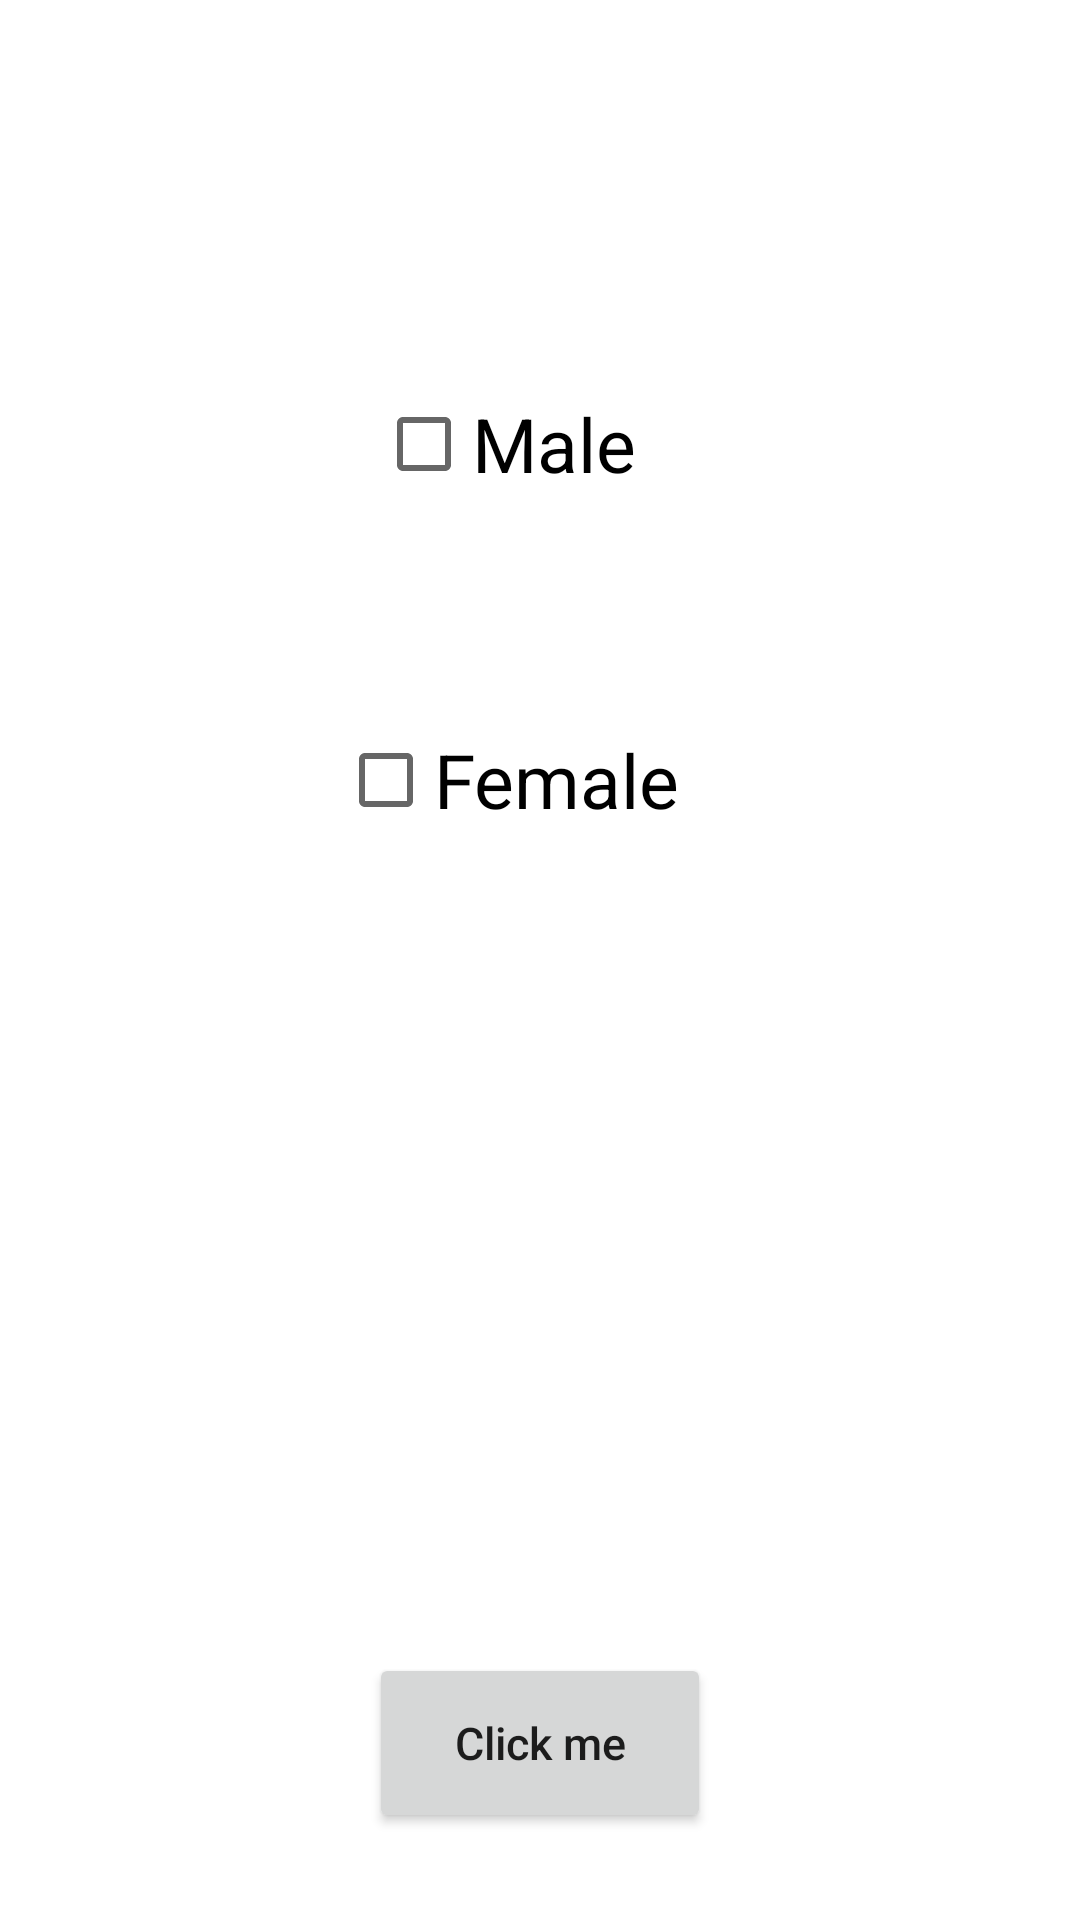

Android layout source for this screen:
<!-- AndroidManifest.xml: application theme Theme.ShreyaAndroidBootCamp -->
<!-- res/layout/activity_toast.xml -->
<?xml version="1.0" encoding="utf-8"?>
<androidx.constraintlayout.widget.ConstraintLayout xmlns:android="http://schemas.android.com/apk/res/android"
    xmlns:app="http://schemas.android.com/apk/res-auto"
    xmlns:tools="http://schemas.android.com/tools"
    android:layout_width="match_parent"
    android:layout_height="match_parent"
    tools:context=".topics.toast.ToastActivity">

    <CheckBox
        android:id="@+id/checkBox1"
        android:layout_width="wrap_content"
        android:layout_height="wrap_content"
        android:layout_marginBottom="468dp"
        android:text="Male"
        android:textSize="25dp"
        app:layout_constraintBottom_toBottomOf="parent"
        app:layout_constraintEnd_toEndOf="parent"
        app:layout_constraintHorizontal_bias="0.458"
        app:layout_constraintStart_toStartOf="parent" />

    <CheckBox
        android:layout_width="wrap_content"
        android:layout_height="wrap_content"
        android:layout_marginBottom="356dp"
        android:text="Female"
        android:textSize="25dp"
        app:layout_constraintBottom_toBottomOf="parent"
        app:layout_constraintEnd_toEndOf="parent"
        app:layout_constraintHorizontal_bias="0.458"
        app:layout_constraintStart_toStartOf="parent"
        android:id="@+id/checkBox2"
        app:layout_constraintVertical_bias="0.794" />

    <Button
        android:id="@+id/clickbtn"
        android:layout_width="114dp"
        android:layout_height="60dp"
        android:text="Click me"
        android:textAllCaps="false"
        android:textSize="15dp"
        app:layout_constraintBottom_toBottomOf="parent"
        app:layout_constraintEnd_toEndOf="parent"
        app:layout_constraintStart_toStartOf="parent"
        app:layout_constraintTop_toTopOf="parent"
        app:layout_constraintVertical_bias="0.95" />


</androidx.constraintlayout.widget.ConstraintLayout>
<!-- resources referenced by this layout -->
<resources>
  <style name="Theme.ShreyaAndroidBootCamp" parent="Theme.MaterialComponents.DayNight.DarkActionBar">
          
          <item name="colorPrimary">@color/purple_500</item>
          <item name="colorPrimaryVariant">@color/purple_700</item>
          <item name="colorOnPrimary">@color/white</item>
          
          <item name="colorSecondary">@color/teal_200</item>
          <item name="colorSecondaryVariant">@color/teal_700</item>
          <item name="colorOnSecondary">@color/black</item>
          
          <item name="android:statusBarColor">?attr/colorPrimaryVariant</item>
          
      </style>
  <color name="purple_500">#FF6200EE</color>
  <color name="purple_700">#FF3700B3</color>
  <color name="white">#FFFFFFFF</color>
  <color name="teal_200">#FF03DAC5</color>
  <color name="teal_700">#FF018786</color>
  <color name="black">#FF000000</color>
</resources>
